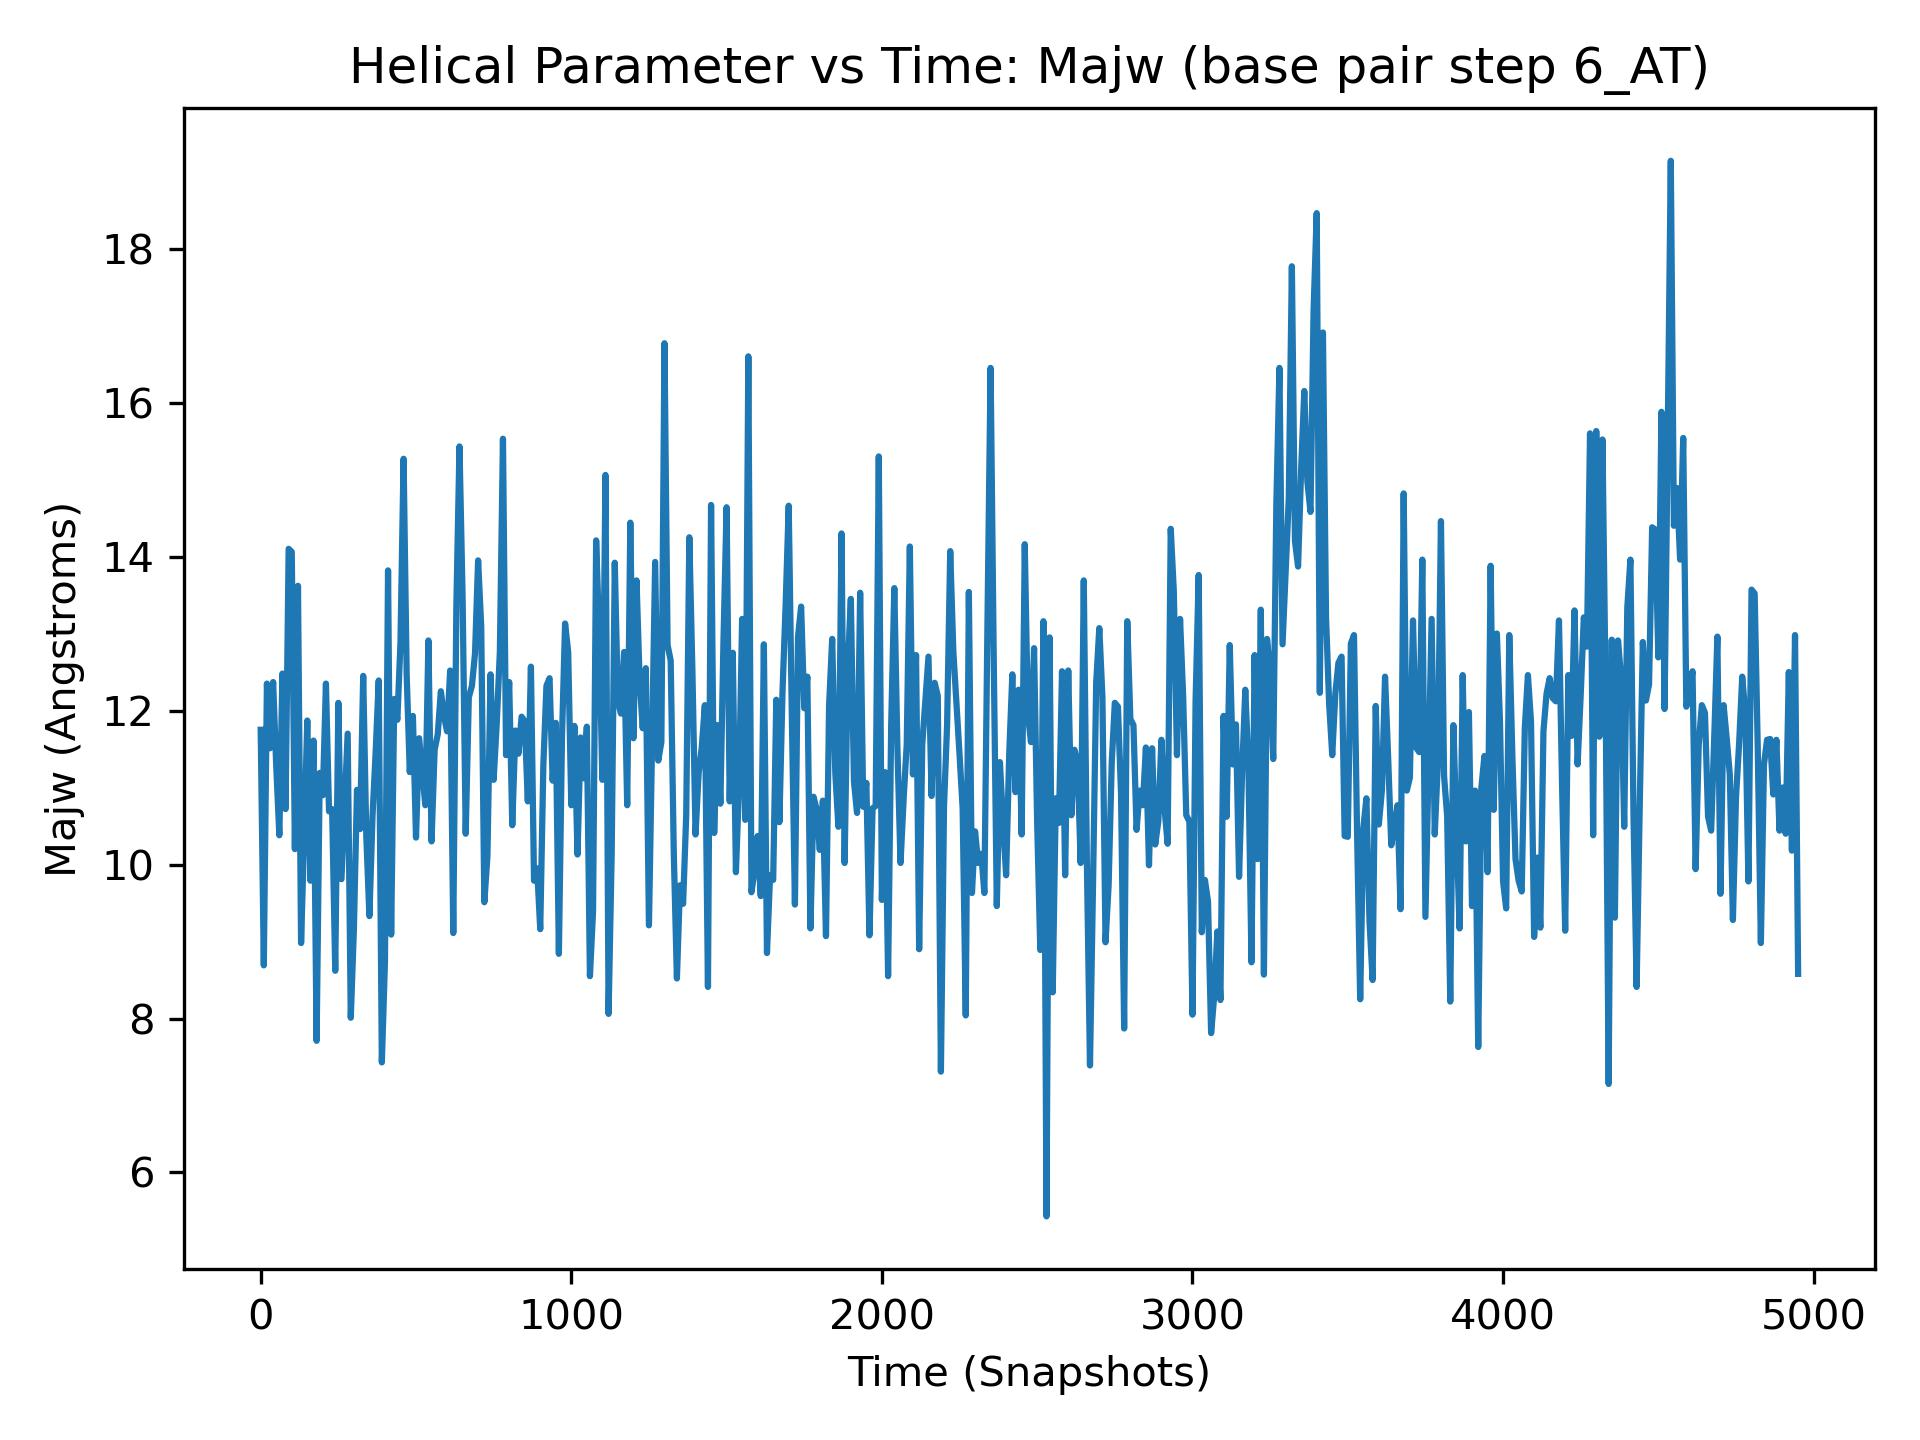

Source data for this figure (header and first rows):
, 6_AT
0, 11.75
1, 13.32
2, 12.34
3, 11.12
4, 12.11
5, 8.55
6, 11.61
7, 9.92
8, 14.22
9, 11.32
10, 8.69
11, 13.61
12, 11.93
13, 12.62
14, 9.1
15, 12.06
16, 10.86
17, 13.57
18, 10.83
19, 12.48
20, 12.35
21, 12.27
22, 12.66
23, 12.82
24, 11.07
25, 10.82
26, 13.13
27, 9.9
28, 9.46
29, 10.34
30, 11.51
31, 11.41
32, 12.93
33, 10.18
34, 14.51
35, 10.51
36, 12.39
37, 10.33
38, 10.55
39, 8.94
40, 12.37
41, 11.64
42, 10.66
43, 10.17
44, 12.29
45, 11.09
46, 11.19
47, 10.92
48, 10.91
49, 11.59
50, 11.28
51, 10.6
52, 12.42
53, 11.61
54, 10.14
55, 10.38
56, 12.45
57, 10.98
58, 10.85
59, 11.89
... 4,900 more rows
